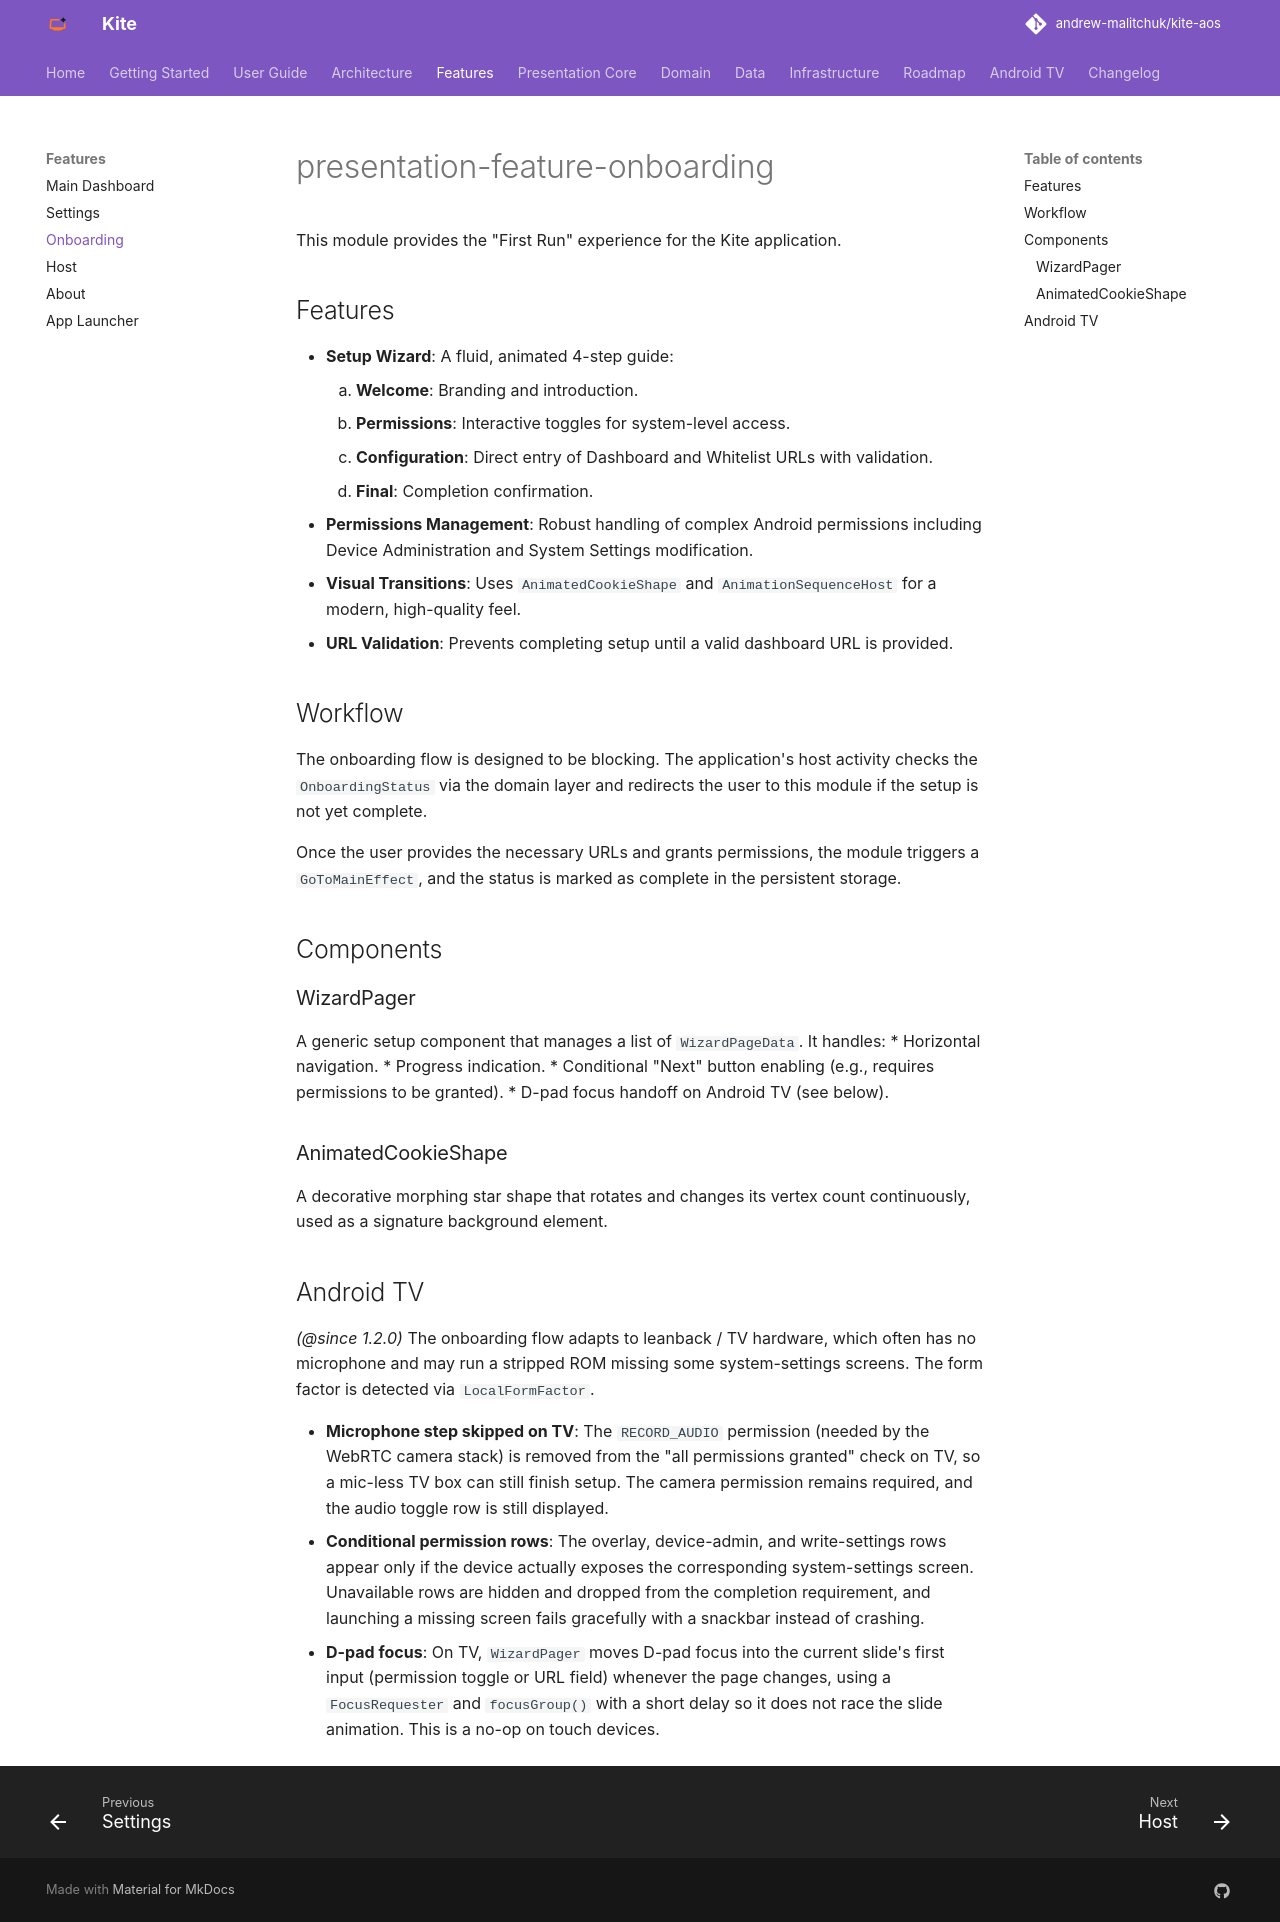

repository: andrew-malitchuk/kite-aos · page: modules/presentation-feature-onboarding/index.html · generator: mkdocs

# presentation-feature-onboarding

This module provides the "First Run" experience for the Kite application.

## Features

*   **Setup Wizard**: A fluid, animated 4-step guide:
    1.  **Welcome**: Branding and introduction.
    2.  **Permissions**: Interactive toggles for system-level access.
    3.  **Configuration**: Direct entry of Dashboard and Whitelist URLs with validation.
    4.  **Final**: Completion confirmation.
*   **Permissions Management**: Robust handling of complex Android permissions including Device Administration and System Settings modification.
*   **Visual Transitions**: Uses `AnimatedCookieShape` and `AnimationSequenceHost` for a modern, high-quality feel.
*   **URL Validation**: Prevents completing setup until a valid dashboard URL is provided.

## Workflow

The onboarding flow is designed to be blocking. The application's host activity checks the `OnboardingStatus` via the domain layer and redirects the user to this module if the setup is not yet complete. 

Once the user provides the necessary URLs and grants permissions, the module triggers a `GoToMainEffect`, and the status is marked as complete in the persistent storage.

## Components

### WizardPager
A generic setup component that manages a list of `WizardPageData`. It handles:
*   Horizontal navigation.
*   Progress indication.
*   Conditional "Next" button enabling (e.g., requires permissions to be granted).
*   D-pad focus handoff on Android TV (see below).

### AnimatedCookieShape
A decorative morphing star shape that rotates and changes its vertex count continuously, used as a signature background element.

## Android TV

_(@since 1.2.0)_ The onboarding flow adapts to leanback / TV hardware, which often has no microphone and may run a stripped ROM missing some system-settings screens. The form factor is detected via `LocalFormFactor`.

*   **Microphone step skipped on TV**: The `RECORD_AUDIO` permission (needed by the WebRTC camera stack) is removed from the "all permissions granted" check on TV, so a mic-less TV box can still finish setup. The camera permission remains required, and the audio toggle row is still displayed.
*   **Conditional permission rows**: The overlay, device-admin, and write-settings rows appear only if the device actually exposes the corresponding system-settings screen. Unavailable rows are hidden and dropped from the completion requirement, and launching a missing screen fails gracefully with a snackbar instead of crashing.
*   **D-pad focus**: On TV, `WizardPager` moves D-pad focus into the current slide's first input (permission toggle or URL field) whenever the page changes, using a `FocusRequester` and `focusGroup()` with a short delay so it does not race the slide animation. This is a no-op on touch devices.
